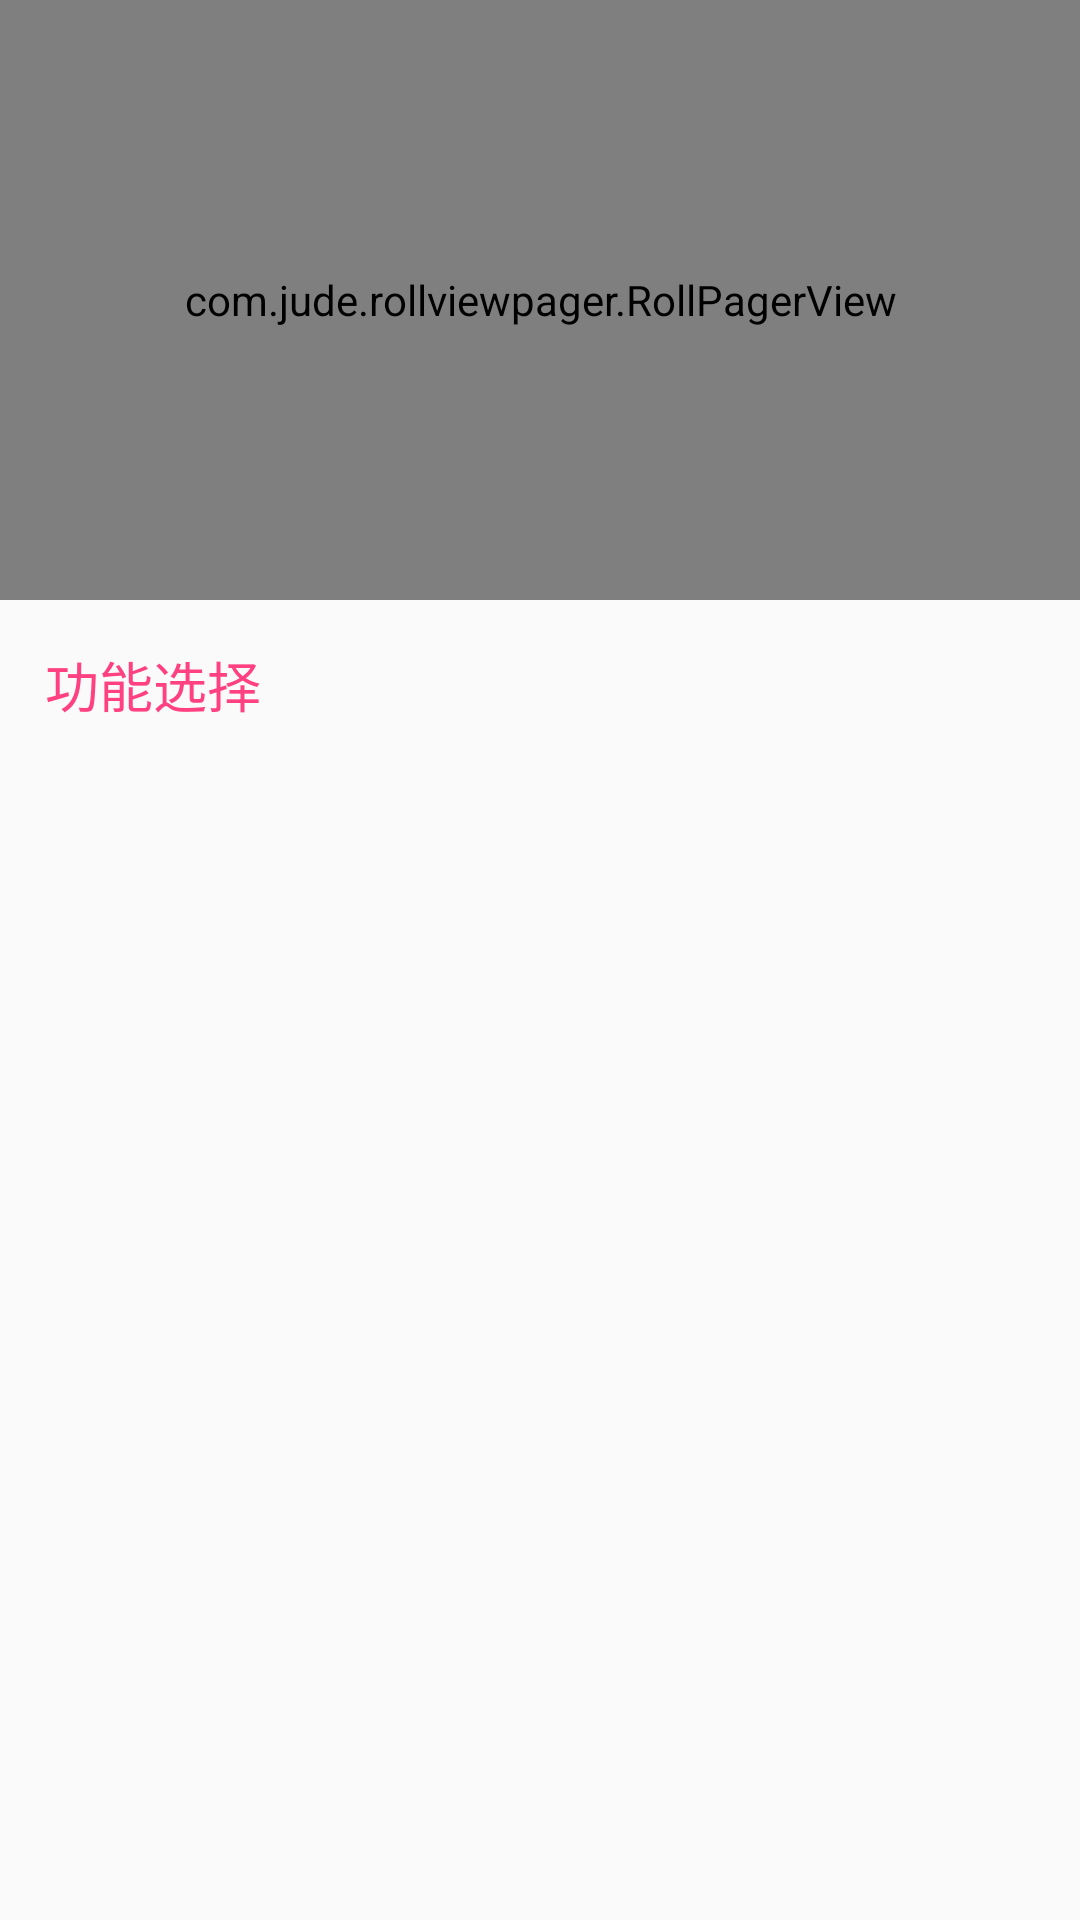

The Android layout XML behind this screen, and the referenced resources:
<!-- AndroidManifest.xml: application theme AppTheme.NoActionBar -->
<!-- res/layout/fragment_main_select.xml -->
<?xml version="1.0" encoding="utf-8"?>
<LinearLayout
    xmlns:android="http://schemas.android.com/apk/res/android"
    xmlns:app="http://schemas.android.com/apk/res-auto"
    android:layout_width="match_parent"
    android:layout_height="match_parent"
    android:orientation="vertical">

    <com.jude.rollviewpager.RollPagerView
        android:id="@+id/rpv_fragment_main_select"
        android:layout_width="match_parent"
        android:layout_height="200dp"
        android:gravity="center"
        app:rollviewpager_play_delay="10000"/>

    <TextView
        android:layout_width="match_parent"
        android:layout_height="wrap_content"
        android:layout_margin="5dp"
        android:fontFamily="@font/lixukefonts"
        android:padding="10dp"
        android:text="@string/fragment_main_select_tv_word"
        android:textColor="@color/color_tab_1"
        android:textSize="18sp"/>

    <android.support.v7.widget.RecyclerView
        android:id="@+id/recycleview_fragment_main_select"
        android:layout_width="match_parent"
        android:layout_height="match_parent"
        android:layout_gravity="center">
    </android.support.v7.widget.RecyclerView>

</LinearLayout>
<!-- resources referenced by this layout -->
<resources>
  <color name="color_tab_1">#FF4081</color>
  <string name="fragment_main_select_tv_word">功能选择</string>
  <style name="AppTheme.NoActionBar">
          <item name="android:windowTranslucentStatus">false</item>
          <item name="android:windowTranslucentNavigation">true</item>
          <item name="windowActionBar">false</item>
          <item name="android:fitsSystemWindows">true</item>
          <item name="windowNoTitle">true</item>
          <item name="windowActionModeOverlay">true</item>
      </style>
</resources>
